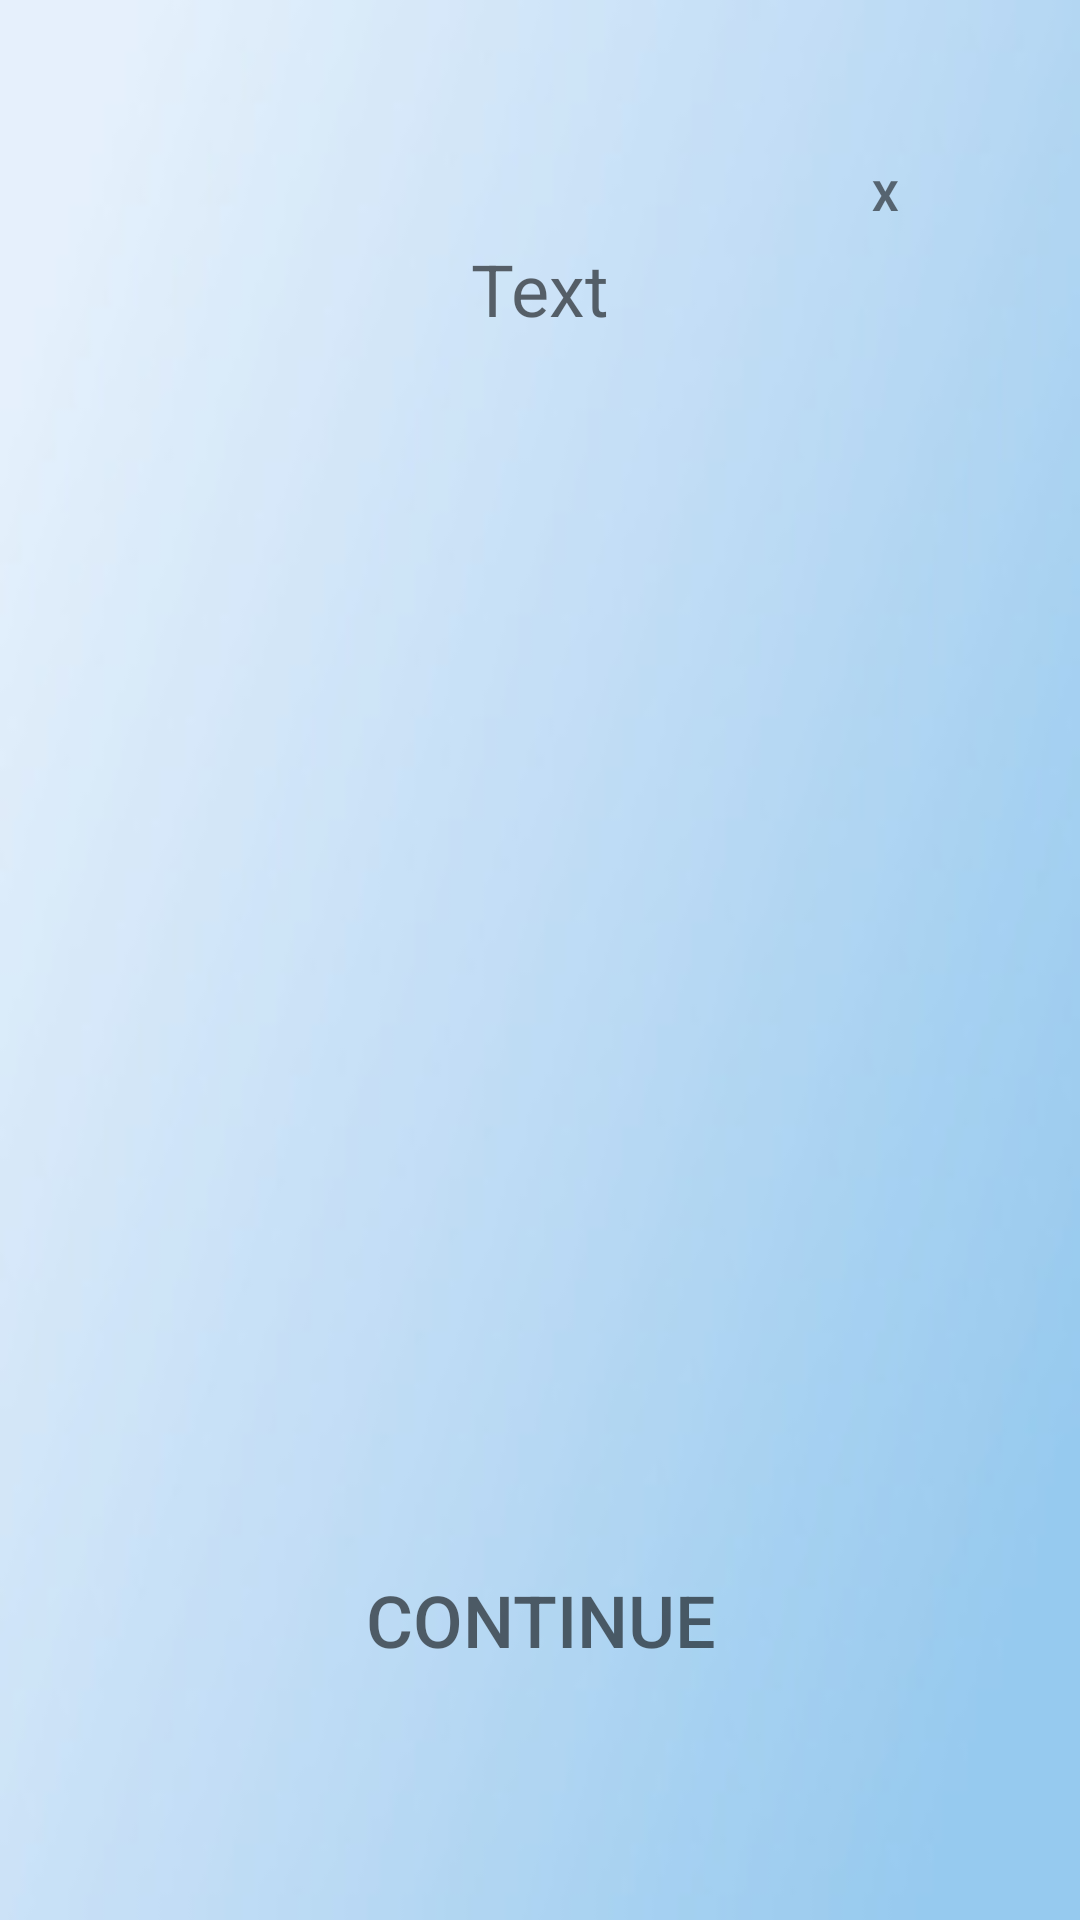

The Android layout XML behind this screen, and the referenced resources:
<!-- AndroidManifest.xml: application theme Theme.EnglishApp -->
<!-- res/layout/dialogend.xml -->
<?xml version="1.0" encoding="utf-8"?>
<LinearLayout xmlns:android="http://schemas.android.com/apk/res/android"
    android:orientation="vertical"
    android:layout_width="wrap_content"
    android:layout_height="wrap_content"
    android:id="@+id/dialogfon"
    android:background="@drawable/backgr"
    android:layout_gravity="center"
    android:scaleType="centerCrop"
    android:layout_margin="10dp"
    >
    <LinearLayout
        android:layout_width="match_parent"
        android:layout_height="match_parent"
        android:orientation="vertical"
        android:padding="50dp"
        android:gravity="center"
        >
        <TextView
            android:layout_width="30dp"
            android:layout_height="30dp"
            android:id="@+id/btnclose"
            android:text="X"
            android:textStyle="bold"
            android:gravity="center"
            android:background="@drawable/button_stroke_black95_press_white"
            android:layout_gravity="end"/>

        <ScrollView
            android:layout_width="wrap_content"
            android:layout_height="0dp"
            android:layout_weight="80">
            <TextView
                android:layout_width="match_parent"
                android:layout_height="match_parent"
                android:id="@+id/textdescription"
                android:text="Text"
                android:textColor="@color/black95"
                android:textSize="24sp"
                />
        </ScrollView>


        <Button
            android:layout_width="wrap_content"
            android:layout_height="0dp"
            android:id="@+id/btncontinue2"
            android:background="@drawable/button_stroke_black95_press_white"
            android:layout_weight="20"
            android:text="@string/textcontinue"
            android:textColor="@color/black95"
            android:paddingLeft="10dp"
            android:paddingRight="10dp"
            android:textAllCaps="true"
            android:textSize="24sp"
            android:layout_marginTop="10dp"

            />
    </LinearLayout>

</LinearLayout>
<!-- resources referenced by this layout -->
<resources>
  <color name="black95">#95000000</color>
  <!-- drawable backgr: jpg bitmap (drawable, 3967 bytes) -->
  <!-- drawable button_stroke_black95_press_white (drawable) -->
  <?xml version="1.0" encoding="utf-8"?>
  <selector xmlns:android="http://schemas.android.com/apk/res/android">
    <item android:state_pressed="false" android:drawable="@drawable/style_btn_stroke_black95"/>
      <item android:state_pressed="true" android:drawable="@drawable/style_btn_stroke_black95_press_white"/>
  </selector>
  <string name="textcontinue">Continue</string>
  <style name="Theme.EnglishApp" parent="Theme.AppCompat.Light.NoActionBar">
          
          <item name="colorPrimary">@color/purple_500</item>
          <item name="colorPrimaryVariant">@color/purple_700</item>
          <item name="colorOnPrimary">@color/white</item>
          
          <item name="colorSecondary">@color/teal_200</item>
          <item name="colorSecondaryVariant">@color/teal_700</item>
          <item name="colorOnSecondary">@color/black95</item>
          
          <item name="android:statusBarColor" tools:targetApi="l">?attr/colorPrimaryVariant</item>
          
      </style>
  <!-- drawable style_btn_stroke_black95 (drawable) -->
  <?xml version="1.0" encoding="utf-8"?>
  <shape xmlns:android="http://schemas.android.com/apk/res/android">
     <stroke android:width="2dp" android:color="@color/black95"/>
      <corners android:radius="20dp"/>
  </shape>
  <color name="purple_500">#FF6200EE</color>
  <color name="purple_700">#FF3700B3</color>
  <color name="white">#FFFFFFFF</color>
  <color name="teal_200">#FF03DAC5</color>
  <color name="teal_700">#FF018786</color>
</resources>
